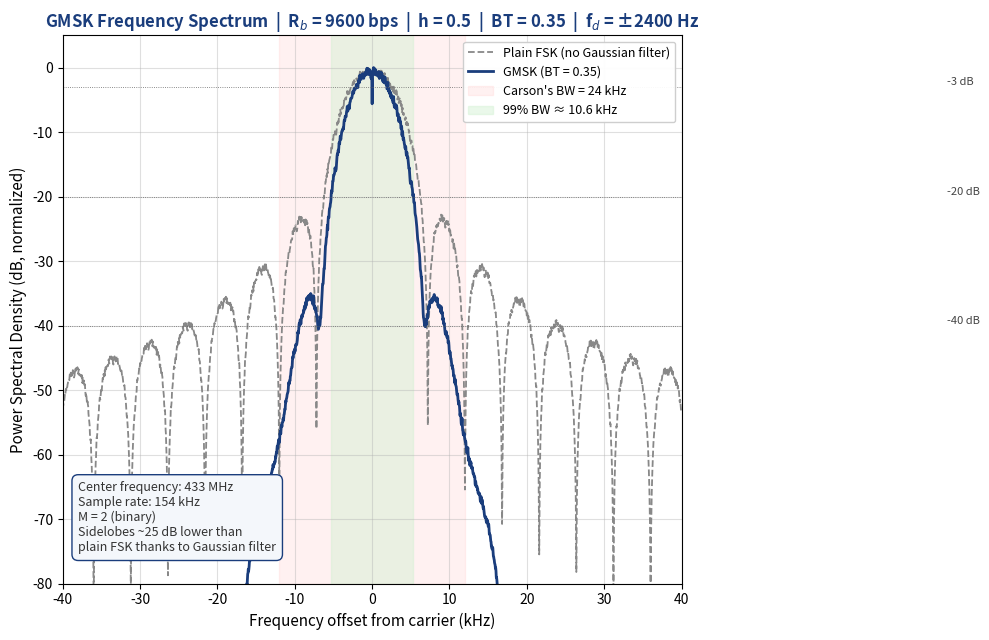

Recreate this plot in Python.
import numpy as np
import matplotlib.pyplot as plt
from scipy.signal import welch

# ---- System parameters ----
Rb = 9600          # bit rate
sps = 16           # samples per symbol
fs = Rb * sps      # sample rate
BT = 0.35          # Gaussian BT product
h = 0.5            # modulation index
fd = h * Rb / 2    # 2400 Hz deviation
N_bits = 20000
rng = np.random.default_rng(42)

def gaussian_taps(BT, sps, span=4):
    t = np.arange(-span * sps, span * sps + 1) / sps
    alpha = np.sqrt(np.log(2) / 2) / BT
    g = (np.sqrt(np.pi) / alpha) * np.exp(-((np.pi * t / alpha) ** 2))
    return g / np.sum(g)

def gfsk_signal(bits, sps, h, BT=None):
    nrz = 2 * bits - 1
    up = np.zeros(len(nrz) * sps)
    up[::sps] = nrz
    rect = np.ones(sps) / sps
    shaped = np.convolve(up, rect, mode='same')
    if BT is not None:
        g = gaussian_taps(BT, sps)
        shaped = np.convolve(shaped, g, mode='same')
    phase = np.cumsum(shaped) * (np.pi * h)
    return np.exp(1j * phase)

bits = rng.integers(0, 2, N_bits)
gmsk = gfsk_signal(bits, sps, h, BT=BT)
plain_fsk = gfsk_signal(bits, sps, h, BT=None)

f1, P_gmsk = welch(gmsk, fs=fs, nperseg=4096, return_onesided=False)
f2, P_fsk = welch(plain_fsk, fs=fs, nperseg=4096, return_onesided=False)
f1 = np.fft.fftshift(f1); P_gmsk = np.fft.fftshift(P_gmsk)
f2 = np.fft.fftshift(f2); P_fsk = np.fft.fftshift(P_fsk)

P_gmsk_db = 10 * np.log10(P_gmsk / np.max(P_gmsk))
P_fsk_db = 10 * np.log10(P_fsk / np.max(P_fsk))

# Bandwidth markers
carson_bw = 2 * (fd + Rb)       # 24 kHz
bw_99 = 1.1 * Rb                # 10.56 kHz
bw_3db = 0.6 * Rb               # 5.76 kHz

fig, ax = plt.subplots(figsize=(11, 6.5))
ax.plot(f2 / 1e3, P_fsk_db, color='#888', linewidth=1.3,
        label='Plain FSK (no Gaussian filter)', linestyle='--')
ax.plot(f1 / 1e3, P_gmsk_db, color='#1a3d7c', linewidth=2,
        label=f'GMSK (BT = {BT})')

ax.axvspan(-carson_bw / 2e3, carson_bw / 2e3, color='#ffd1d1', alpha=0.3,
           label=f"Carson's BW = {int(carson_bw/1000)} kHz")
ax.axvspan(-bw_99 / 2e3, bw_99 / 2e3, color='#d1f0d1', alpha=0.45,
           label=f'99% BW ≈ {bw_99/1000:.1f} kHz')

ax.axhline(-3, color='#666', linewidth=0.6, linestyle=':')
ax.axhline(-20, color='#666', linewidth=0.6, linestyle=':')
ax.axhline(-40, color='#666', linewidth=0.6, linestyle=':')
ax.text(ax.get_xlim()[1] * 0.88, -3, '-3 dB', fontsize=8, color='#444', va='bottom')
ax.text(ax.get_xlim()[1] * 0.88, -20, '-20 dB', fontsize=8, color='#444', va='bottom')
ax.text(ax.get_xlim()[1] * 0.88, -40, '-40 dB', fontsize=8, color='#444', va='bottom')

ax.set_xlim(-40, 40)
ax.set_ylim(-80, 5)
ax.set_xlabel('Frequency offset from carrier (kHz)', fontsize=11)
ax.set_ylabel('Power Spectral Density (dB, normalized)', fontsize=11)
ax.set_title(f'GMSK Frequency Spectrum  |  R$_b$ = {Rb} bps  |  '
             f'h = {h}  |  BT = {BT}  |  f$_d$ = ±{int(fd)} Hz',
             fontsize=12, color='#1a3d7c', fontweight='bold')
ax.grid(True, alpha=0.4)
ax.legend(loc='upper right', fontsize=9, framealpha=0.95)

info = (f'Center frequency: 433 MHz\n'
        f'Sample rate: {fs/1000:.0f} kHz\n'
        f'M = 2 (binary)\n'
        f'Sidelobes ~25 dB lower than\n'
        f'plain FSK thanks to Gaussian filter')
ax.text(-38, -75, info, fontsize=9, color='#333',
        bbox=dict(boxstyle='round,pad=0.5', facecolor='#f4f7fb',
                  edgecolor='#1a3d7c', linewidth=1))

plt.tight_layout()
out = 'gfsk_spectrum.png'
plt.savefig(out, dpi=150, bbox_inches='tight')
print(f'Saved: {out}')
